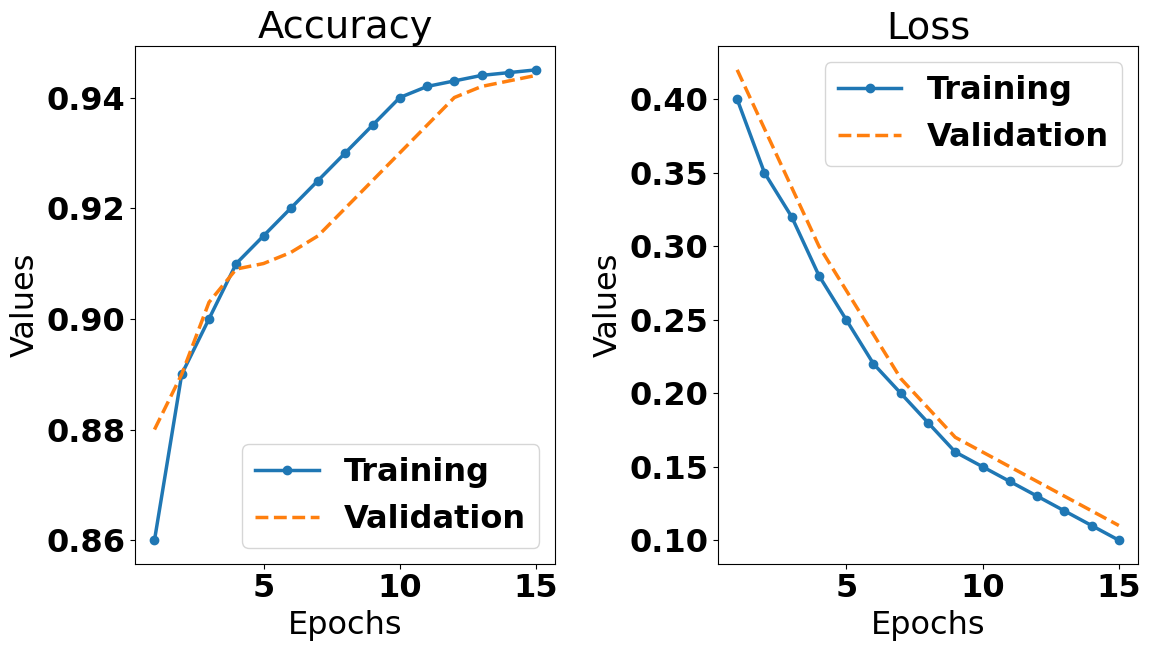

This chart was generated by the following Python code:
import matplotlib.pyplot as plt

# Set global font properties
plt.rcParams['font.family'] = 'Times New Roman'
plt.rcParams['font.weight'] = 'bold'
plt.rcParams['font.size'] = 23

# Data for accuracy graph
epochs = list(range(1, 16))  # X-axis (e.g., epochs from 1 to 15)
accuracy = [0.86, 0.89, 0.9, 0.91, 0.915, 0.92, 0.925, 0.93, 0.935, 0.94, 0.942, 0.943, 0.944, 0.9445, 0.945]
dashed_accuracy = [0.88, 0.89, 0.903, 0.909, 0.91, 0.912, 0.915, 0.92, 0.925, 0.93, 0.935, 0.94, 0.942, 0.943, 0.944]

# Data for loss graph
loss = [0.4, 0.35, 0.32, 0.28, 0.25, 0.22, 0.2, 0.18, 0.16, 0.15, 0.14, 0.13, 0.12, 0.11, 0.1]
dashed_loss = [0.42, 0.38, 0.34, 0.3, 0.27, 0.24, 0.21, 0.19, 0.17, 0.16, 0.15, 0.14, 0.13, 0.12, 0.11]

# Create the figure and subplots
plt.figure(figsize=(12, 7))

# Subplot 1: Accuracy graph
plt.subplot(1, 2, 1)  # 1 row, 2 columns, 1st plot
plt.plot(epochs, accuracy, label="Training", linestyle="-", marker="o", linewidth=2.5)
plt.plot(epochs, dashed_accuracy, label="Validation", linestyle="--", linewidth=2.5)
plt.xlabel("Epochs")
plt.ylabel("Values")
plt.title("Accuracy")
plt.legend()

# Subplot 2: Loss graph
plt.subplot(1, 2, 2)  # 1 row, 2 columns, 2nd plot
plt.plot(epochs, loss, label="Training", linestyle="-", marker="o", linewidth=2.5)
plt.plot(epochs, dashed_loss, label="Validation", linestyle="--", linewidth=2.5)
plt.xlabel("Epochs")
plt.ylabel("Values")
plt.title("Loss")
plt.legend()

# Adjust layout and show the plots
plt.tight_layout()
plt.show()
